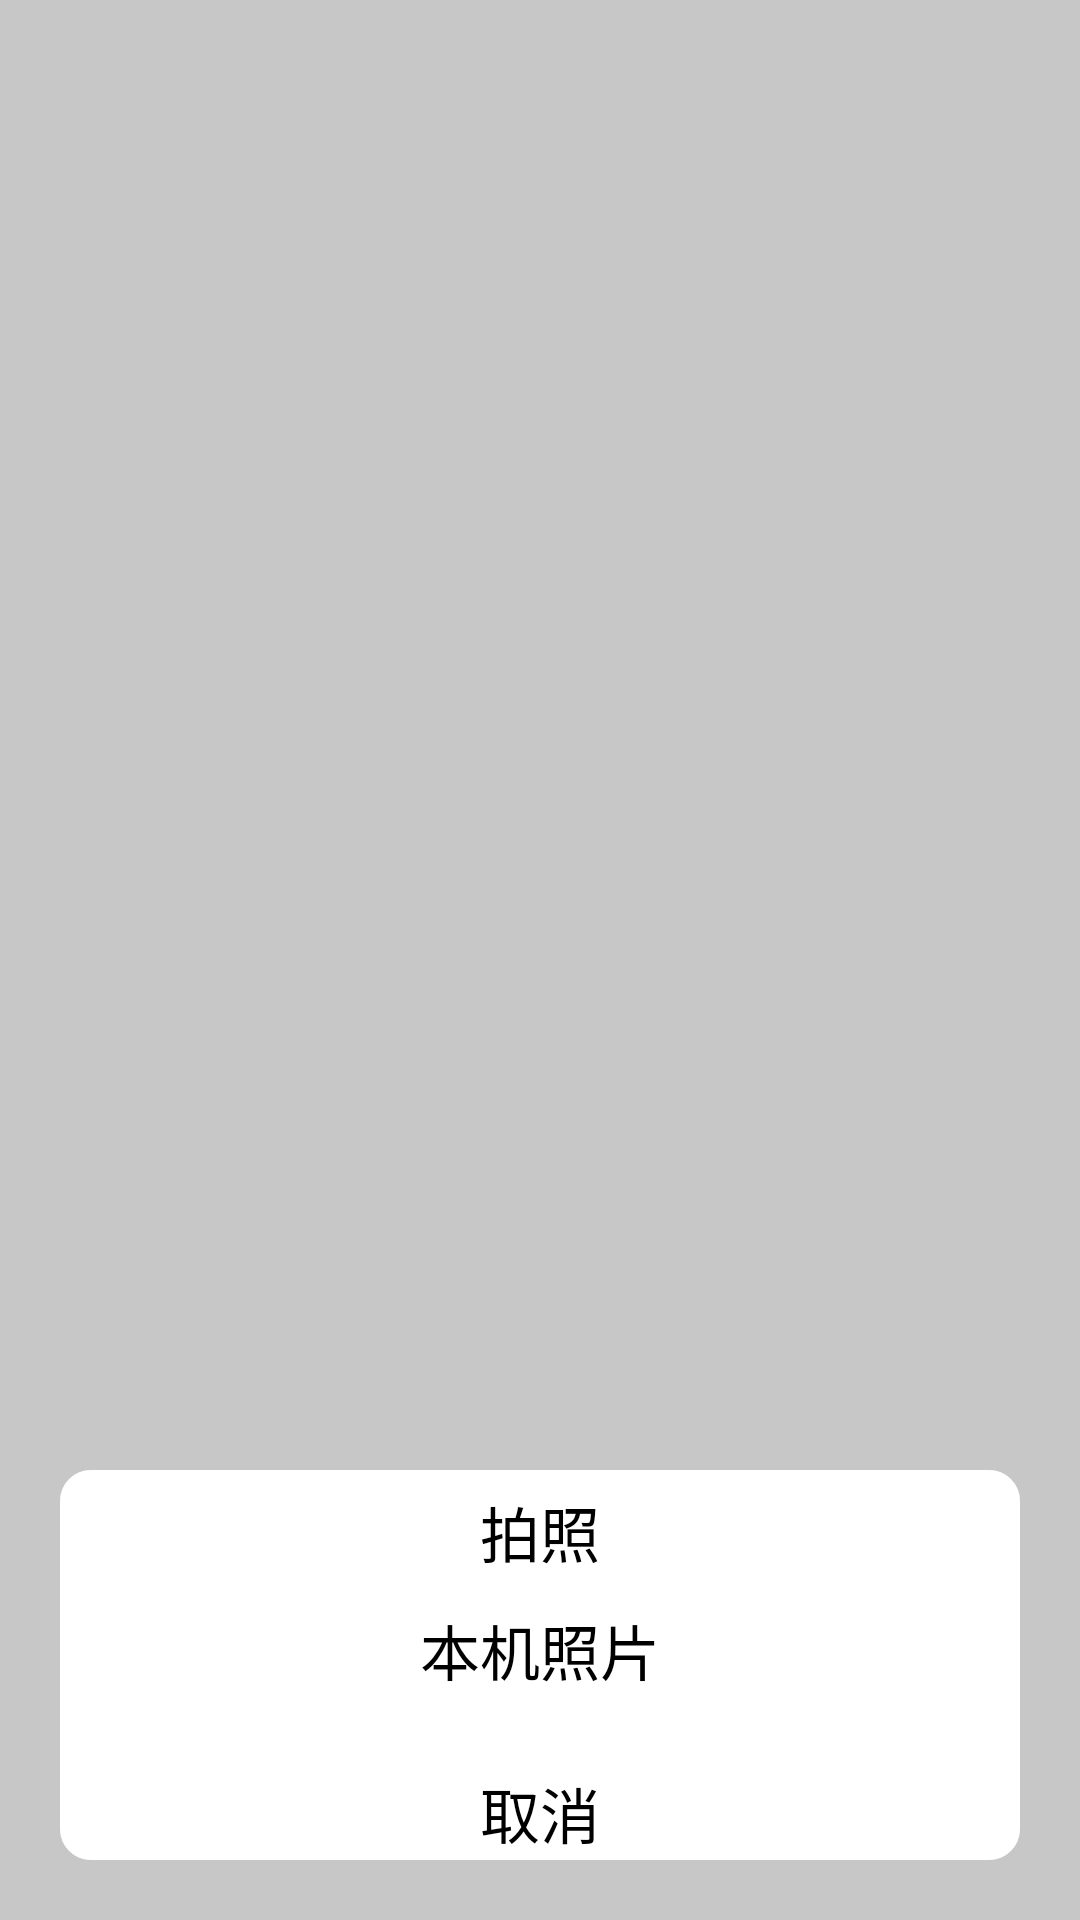

Android layout source for this screen:
<!-- AndroidManifest.xml: application theme AppTheme -->
<!-- res/layout/useravatar_layout.xml -->
<?xml version="1.0" encoding="utf-8"?>
<RelativeLayout xmlns:android="http://schemas.android.com/apk/res/android"
    android:orientation="vertical" android:layout_width="match_parent"
    android:layout_height="match_parent"

    >


    <View
        android:id="@+id/alphaView"
        android:layout_width="match_parent"
        android:layout_height="wrap_content"
        android:layout_alignParentLeft="true"
        android:layout_alignParentStart="true"
        android:layout_alignParentTop="true"
        android:alpha="0.2"
        android:background="#000000"></View>


    <LinearLayout
        android:layout_width="match_parent"
        android:layout_height="wrap_content"
        android:layout_alignParentBottom="true"
        android:layout_centerHorizontal="true"
        android:layout_marginBottom="60dp"
        android:layout_margin="20dp"
        android:background="@drawable/useravatar_selector"
        android:orientation="vertical">

        <TextView
            android:id="@+id/useravatar_camera"
            android:layout_width="match_parent"
            android:layout_height="wrap_content"
            android:gravity="center_horizontal|center_vertical"
            android:padding="5dp"
            android:text="@string/useravatar_camera"
            android:textSize="20dp"
            android:textColor="#000000" />

        <TextView
            android:id="@+id/useravatar_picture"
            android:layout_width="match_parent"
            android:layout_height="wrap_content"
            android:gravity="center_horizontal|center_vertical"
            android:padding="5dp"
            android:text="@string/useravatar_picture"
            android:textSize="20dp"
            android:textColor="#000000" />

        <TextView
            android:id="@+id/cancel"
            android:layout_width="match_parent"
            android:layout_height="match_parent"
            android:layout_gravity="bottom"
            android:layout_marginTop="20dp"
            android:gravity="center_horizontal|center_vertical"
            android:text="@string/cancel"
            android:textSize="20dp"
            android:textColor="#000000" />


    </LinearLayout>


</RelativeLayout>
<!-- resources referenced by this layout -->
<resources>
  <!-- drawable useravatar_selector (drawable) -->
  <?xml version="1.0" encoding="utf-8"?>
  <shape xmlns:android="http://schemas.android.com/apk/res/android">
  
      
      <solid android:color="#FFFFFF" />
      
      <stroke
          android:width="0.03dp"
          android:color="@color/white"
          />
  
      <padding
          android:bottom="1dp"
          android:left="1dp"
          android:right="1dp"
          android:top="1dp" />
      
      <corners android:radius="10dp" />
  
  </shape>
  <string name="cancel">取消</string>
  <string name="useravatar_camera">拍照</string>
  <string name="useravatar_picture">本机照片</string>
  <style name="AppTheme" parent="AppTheme.Base" />
  <color name="white">#FFFFFF</color>
  <style name="AppTheme.Base" parent="Theme.AppCompat.Light.NoActionBar">
          
      </style>
</resources>
